Image classification data set "fold_2" (LeonardVG/Rastro_Verde_Classificacao on GitHub). Class labels (6): Campomanesia phaea, Cariniana legalis, Eugenia brasiliensis, Eugenia pyriformis, Libidibia ferrea, Pleroma mutabile.

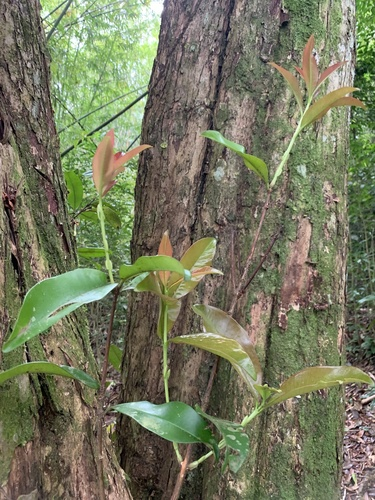
Label: Eugenia brasiliensis

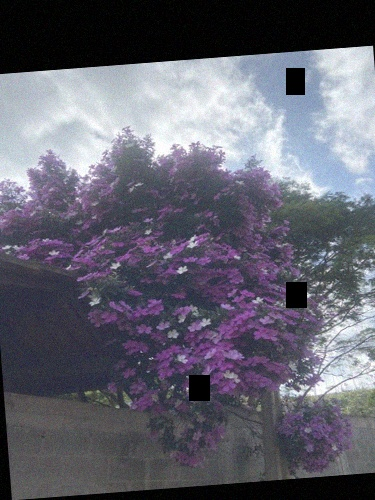
Label: Pleroma mutabile

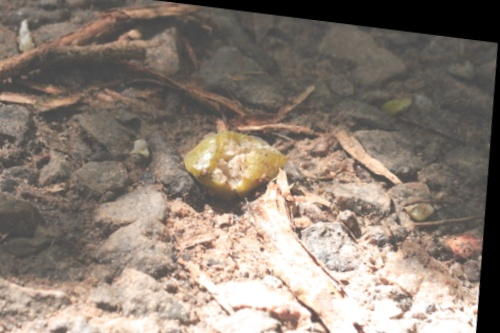
Label: Campomanesia phaea

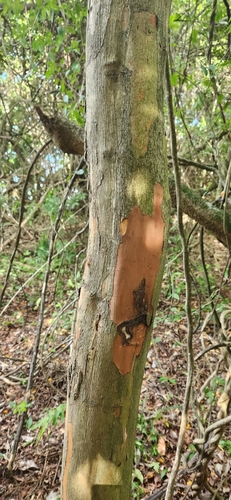
Label: Eugenia pyriformis

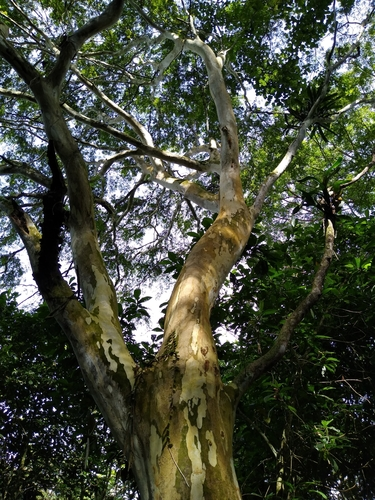
Label: Libidibia ferrea

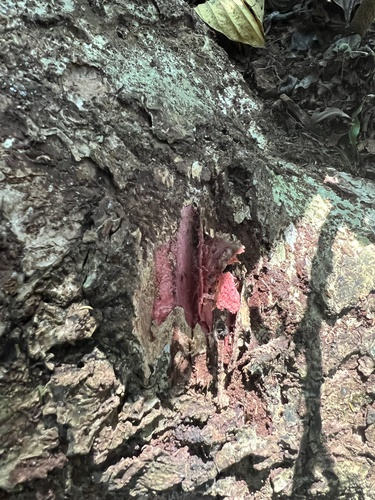
Label: Cariniana legalis
